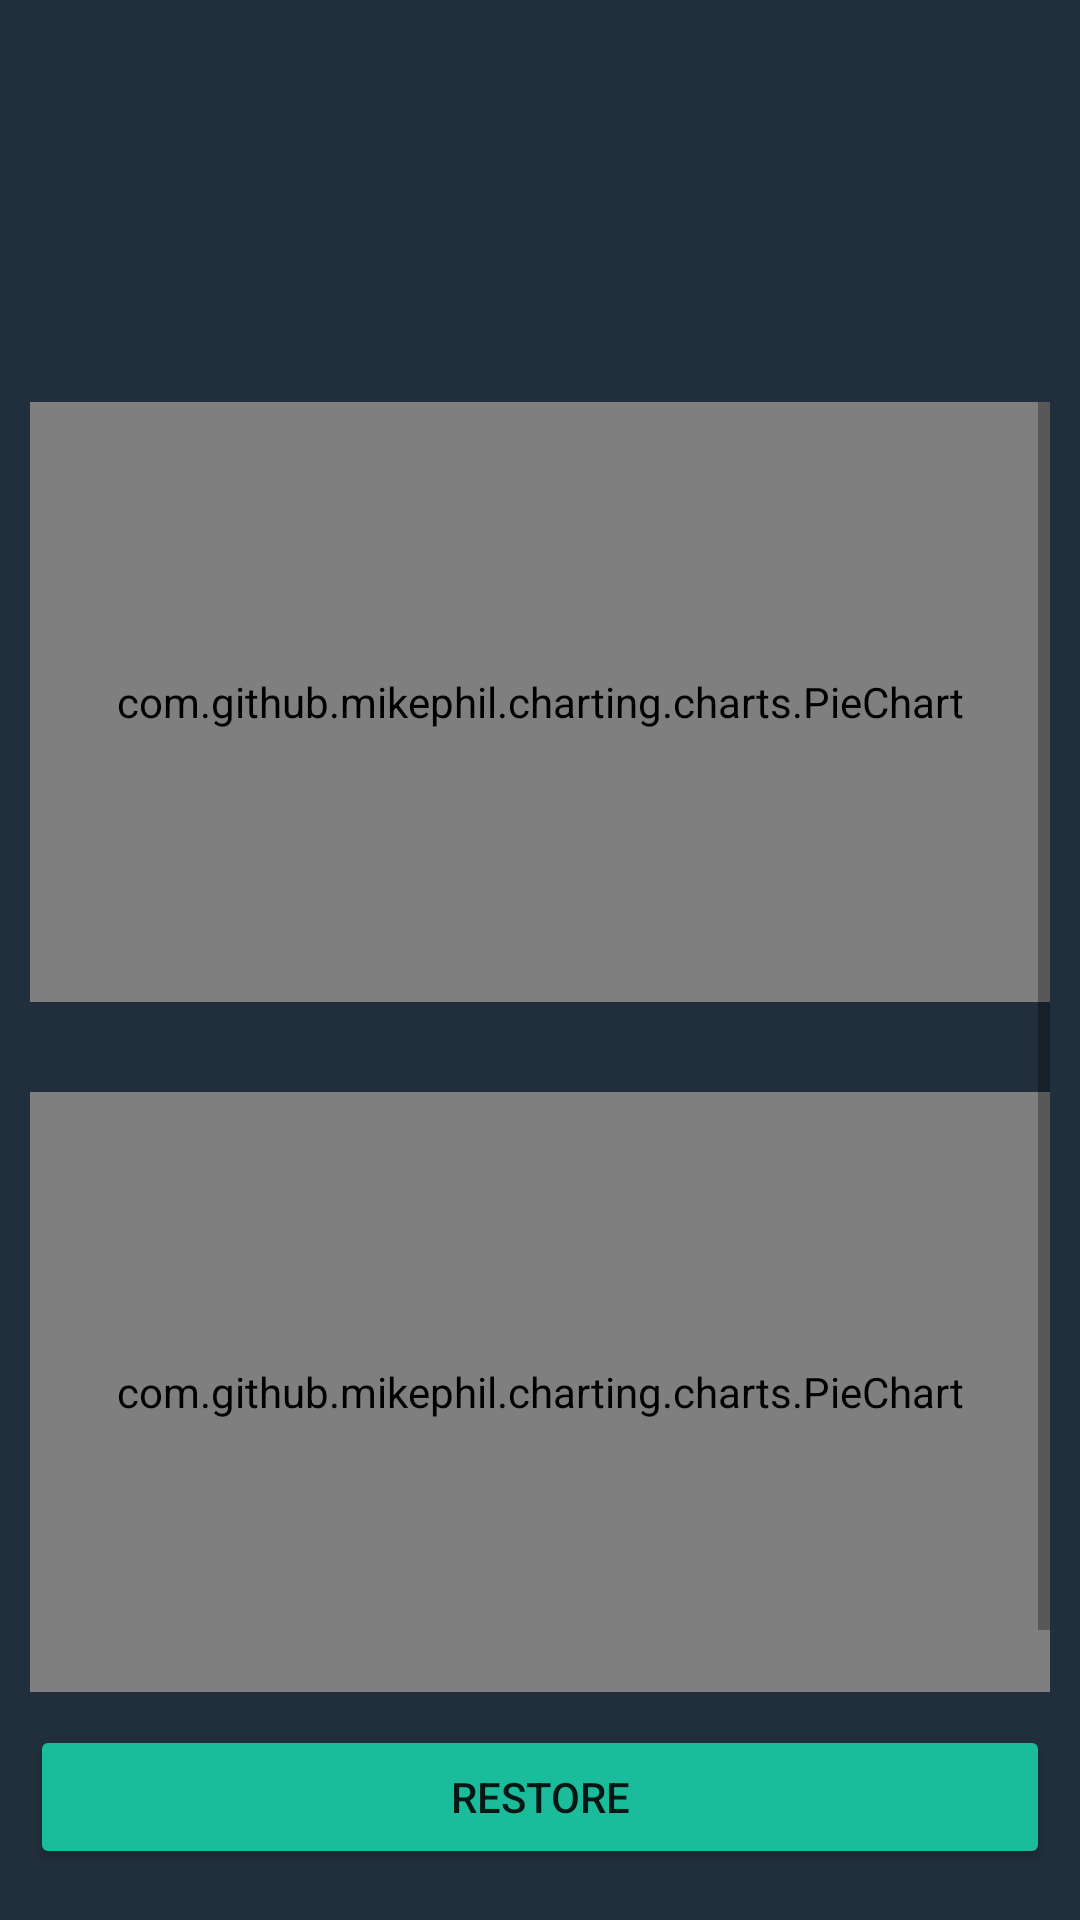

Produce the Android XML layout that renders to this screen, including the resource entries it uses.
<!-- AndroidManifest.xml: application theme Theme.JobsOrganizer -->
<!-- res/layout/fragment_restore.xml -->
<?xml version="1.0" encoding="utf-8"?>
<LinearLayout xmlns:android="http://schemas.android.com/apk/res/android"
    xmlns:tools="http://schemas.android.com/tools"
    android:layout_width="match_parent"
    android:layout_height="match_parent"
    android:background="@color/dark_grey"
    android:orientation="vertical"
    android:padding="10dp"
    tools:context=".Fragments.RestoreFragment" >

    <TextView
        android:id="@+id/restore_titleTxtv_ID"
        android:layout_width="match_parent"
        android:layout_height="0dp"
        android:layout_weight="1"
        android:gravity="center"
        android:textColor="@color/lightGray"
        android:textSize="34sp" />

    <ScrollView
        android:layout_width="match_parent"
        android:layout_height="0dp"
        android:layout_weight="3.5">

        <LinearLayout
            android:layout_width="match_parent"
            android:layout_height="wrap_content"
            android:orientation="vertical">

            <com.github.mikephil.charting.charts.PieChart
                android:id="@+id/restore_sumPieChart_ID"
                android:layout_width="match_parent"
                android:layout_height="200dp"
                android:layout_marginBottom="30dp" />

            <com.github.mikephil.charting.charts.PieChart
                android:id="@+id/restore_interviewPieChart_ID"
                android:layout_width="match_parent"
                android:layout_height="200dp"
                android:layout_marginBottom="30dp" />

        </LinearLayout>
    </ScrollView>

    <LinearLayout
        android:layout_width="match_parent"
        android:layout_height="0dp"
        android:layout_weight="0.5"
        android:gravity="center"
        android:orientation="vertical">

        <Button
            android:id="@+id/restore_Btn_ID"
            android:layout_width="match_parent"
            android:layout_height="wrap_content"
            android:backgroundTint="@color/green"
            android:text="restore" />
    </LinearLayout>

</LinearLayout>
<!-- resources referenced by this layout -->
<resources>
  <color name="dark_grey">#212F3C</color>
  <color name="green">#1ABC9C</color>
  <color name="lightGray">#e1e1e1</color>
  <style name="Theme.JobsOrganizer" parent="Theme.MaterialComponents.DayNight.NoActionBar">
          
          <item name="colorPrimary">@color/primary</item>
          <item name="colorPrimaryVariant">@color/primaryShade</item>
          <item name="colorOnPrimary">@color/white</item>
          
          <item name="colorSecondary">@color/secondary</item>
          <item name="colorSecondaryVariant">@color/secondaryShade</item>
          <item name="colorOnSecondary">@color/black</item>
          
          <item name="android:statusBarColor" tools:targetApi="l">@color/dark_grey</item>
          
      </style>
  <color name="primary">#3498DB</color>
  <color name="primaryShade">#E74C3C</color>
  <color name="white">#FFFFFFFF</color>
  <color name="secondary">#1ABC9C</color>
  <color name="secondaryShade">#F1C40F</color>
  <color name="black">#FF000000</color>
</resources>
